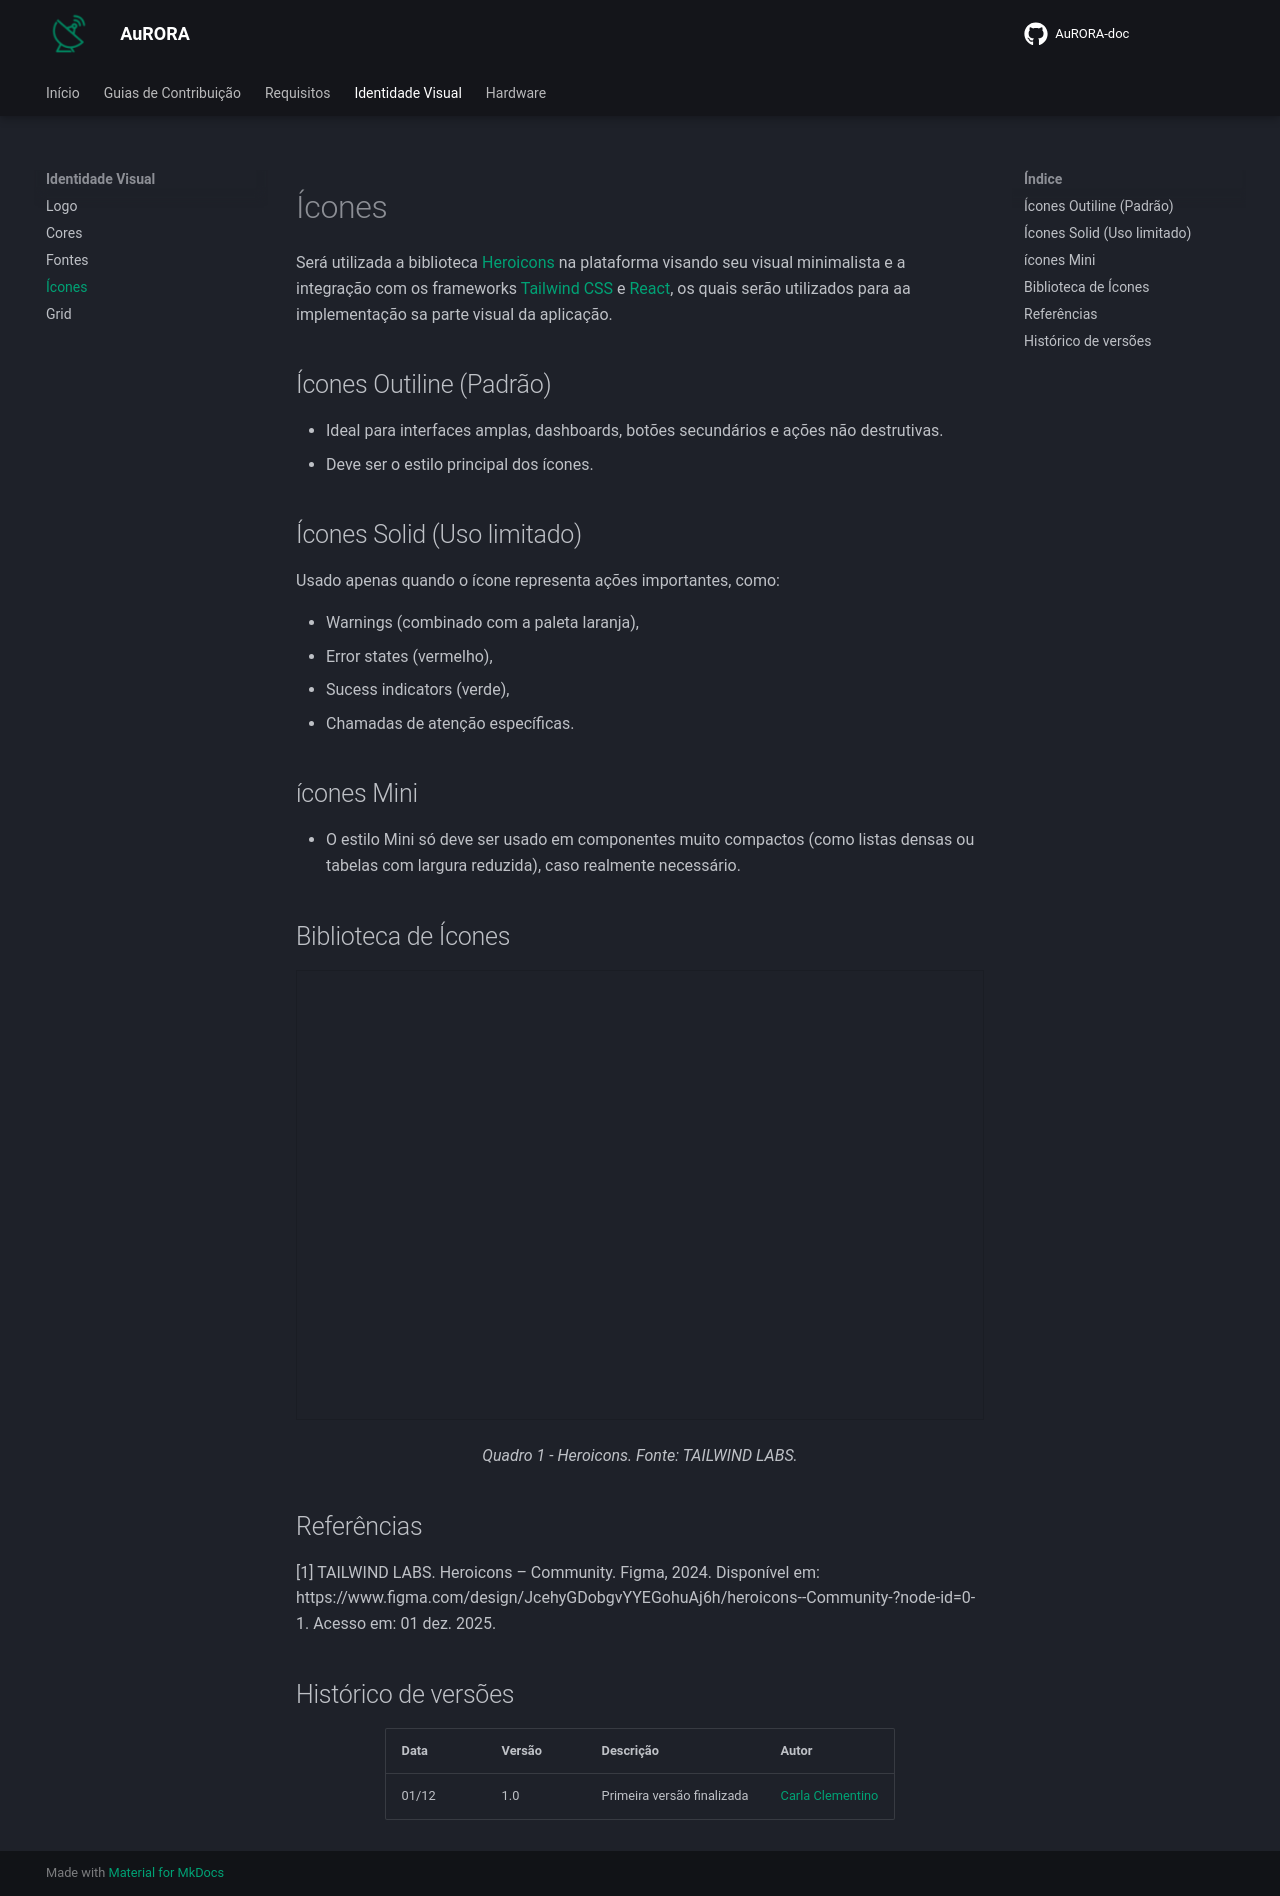

repository: LabTelecomUnB/AuRORA-doc · page: id_visual/icons/index.html · generator: mkdocs

# Ícones

Será utilizada a biblioteca [Heroicons](https://heroicons.dev/) na plataforma visando seu visual minimalista e a integração com os frameworks [Tailwind CSS](https://tailwindcss.com/) e [React](https://react.dev/), os quais serão utilizados para aa implementação sa parte visual da aplicação.


## Ícones Outiline (Padrão)

- Ideal para interfaces amplas, dashboards, botões secundários e ações não destrutivas.
- Deve ser o estilo principal dos ícones.


## Ícones Solid (Uso limitado)

Usado apenas quando o ícone representa ações importantes, como:

- Warnings (combinado com a paleta laranja),
- Error states (vermelho),
- Sucess indicators (verde),
- Chamadas de atenção específicas.

## ícones Mini

- O estilo Mini só deve ser usado em componentes muito compactos (como listas densas ou tabelas com largura reduzida), caso realmente necessário.

## Biblioteca de Ícones

<iframe style="border: 1px solid rgba(0, 0, 0, 0.1);" width="800" height="450" src="https://embed.figma.com/design/JcehyGDobgvYYEGohuAj6h/heroicons--Community-?node-id=0-1&embed-host=share" allowfullscreen></iframe>

<center>
    <figcaption>Quadro 1 - Heroicons. Fonte: TAILWIND LABS.</figcaption>
</center>

## Referências

[1] TAILWIND LABS. Heroicons – Community. Figma, 2024. Disponível em: https://www.figma.com/design/JcehyGDobgvYYEGohuAj6h/heroicons--Community-?node-id=0-1. Acesso em: 01 dez. 2025.

## Histórico de versões

<div align="center">
    <table>
        <tr>
            <th>Data</th>
            <th>Versão</th>
            <th>Descrição</th>
            <th>Autor</th>
        </tr>
        <tr>
            <td>01/12</td>
            <td>1.0</td>
            <td>Primeira versão finalizada</td>
            <td><a href="https://github.com/ccarlaa">Carla Clementino</a></td>
    </table>
</div>
